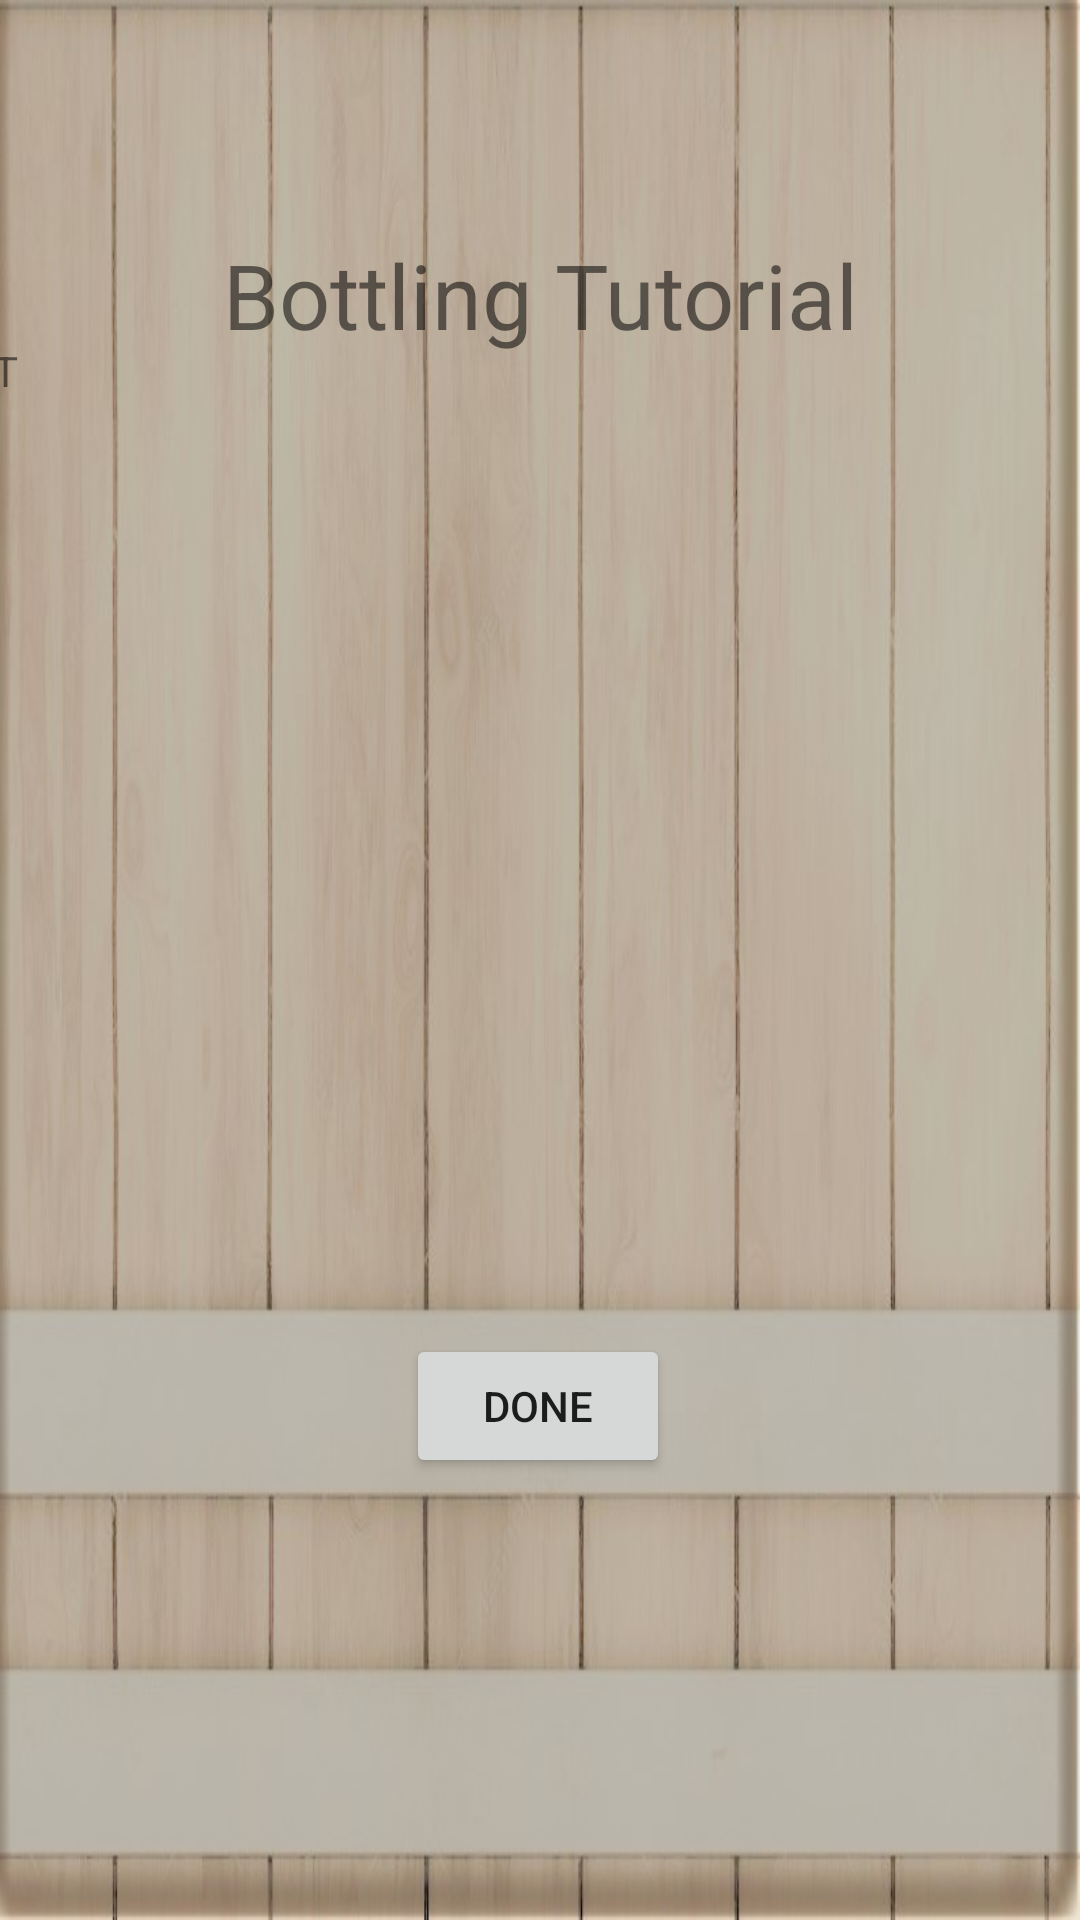

This screen was rendered from an Android layout file. Write that file and the resources it references.
<!-- AndroidManifest.xml: application theme AppTheme -->
<!-- res/layout/bottling_tutorial.xml -->
<?xml version="1.0" encoding="utf-8"?>
<androidx.constraintlayout.widget.ConstraintLayout xmlns:android="http://schemas.android.com/apk/res/android"
    xmlns:app="http://schemas.android.com/apk/res-auto"
    xmlns:tools="http://schemas.android.com/tools"
    android:id="@+id/BottlingTutorial"
    android:layout_width="match_parent"
    android:layout_height="match_parent"
    android:background="@drawable/barrel_background_4">

    <TextView
        android:id="@+id/textView7"
        android:layout_width="wrap_content"
        android:layout_height="wrap_content"
        android:text="@string/Bottling_tutorial"
        android:textSize="30sp"
        app:layout_constraintBottom_toBottomOf="parent"
        app:layout_constraintEnd_toEndOf="parent"
        app:layout_constraintStart_toStartOf="parent"
        app:layout_constraintTop_toTopOf="parent"
        app:layout_constraintVertical_bias="0.13" />

    <ScrollView
        android:id="@+id/scrollView4"
        android:layout_width="415dp"
        android:layout_height="367dp"
        android:layout_marginTop="47dp"
        android:layout_marginBottom="15dp"
        app:layout_constraintBottom_toTopOf="@+id/Done3"
        app:layout_constraintEnd_toEndOf="parent"
        app:layout_constraintStart_toStartOf="parent"
        app:layout_constraintTop_toBottomOf="@+id/textView7">

        <LinearLayout
            android:layout_width="match_parent"
            android:layout_height="wrap_content"
            android:orientation="vertical">

            <TextView
                android:id="@+id/BottlingText"
                android:layout_width="match_parent"
                android:layout_height="wrap_content"
                android:text="@string/Test" />
        </LinearLayout>
    </ScrollView>

    <Button
        android:id="@+id/Done3"
        android:layout_width="wrap_content"
        android:layout_height="wrap_content"
        android:text="@string/Finish"
        app:layout_constraintBottom_toBottomOf="parent"
        app:layout_constraintEnd_toEndOf="parent"
        app:layout_constraintHorizontal_bias="0.498"
        app:layout_constraintStart_toStartOf="parent"
        app:layout_constraintTop_toTopOf="parent"
        app:layout_constraintVertical_bias="0.751" />

</androidx.constraintlayout.widget.ConstraintLayout>
<!-- resources referenced by this layout -->
<resources>
  <!-- drawable barrel_background_4: jpg bitmap (drawable-v24, 70918 bytes) -->
  <string name="Bottling_tutorial">Bottling Tutorial</string>
  <string name="Finish">Done</string>
  <string name="Test">TEST</string>
  <style name="AppTheme" parent="Theme.AppCompat.Light.DarkActionBar">
          
          <item name="colorPrimary">@color/colorPrimary</item>
          <item name="colorPrimaryDark">@color/colorPrimaryDark</item>
          <item name="colorAccent">@color/colorAccent</item>
  
      </style>
  <color name="colorPrimary">#C8E3E0</color>
  <color name="colorPrimaryDark">@color/Beer_Launcher_background</color>
  <color name="colorAccent">#607D8B</color>
  <color name="Beer_Launcher_background">#000000</color>
</resources>
